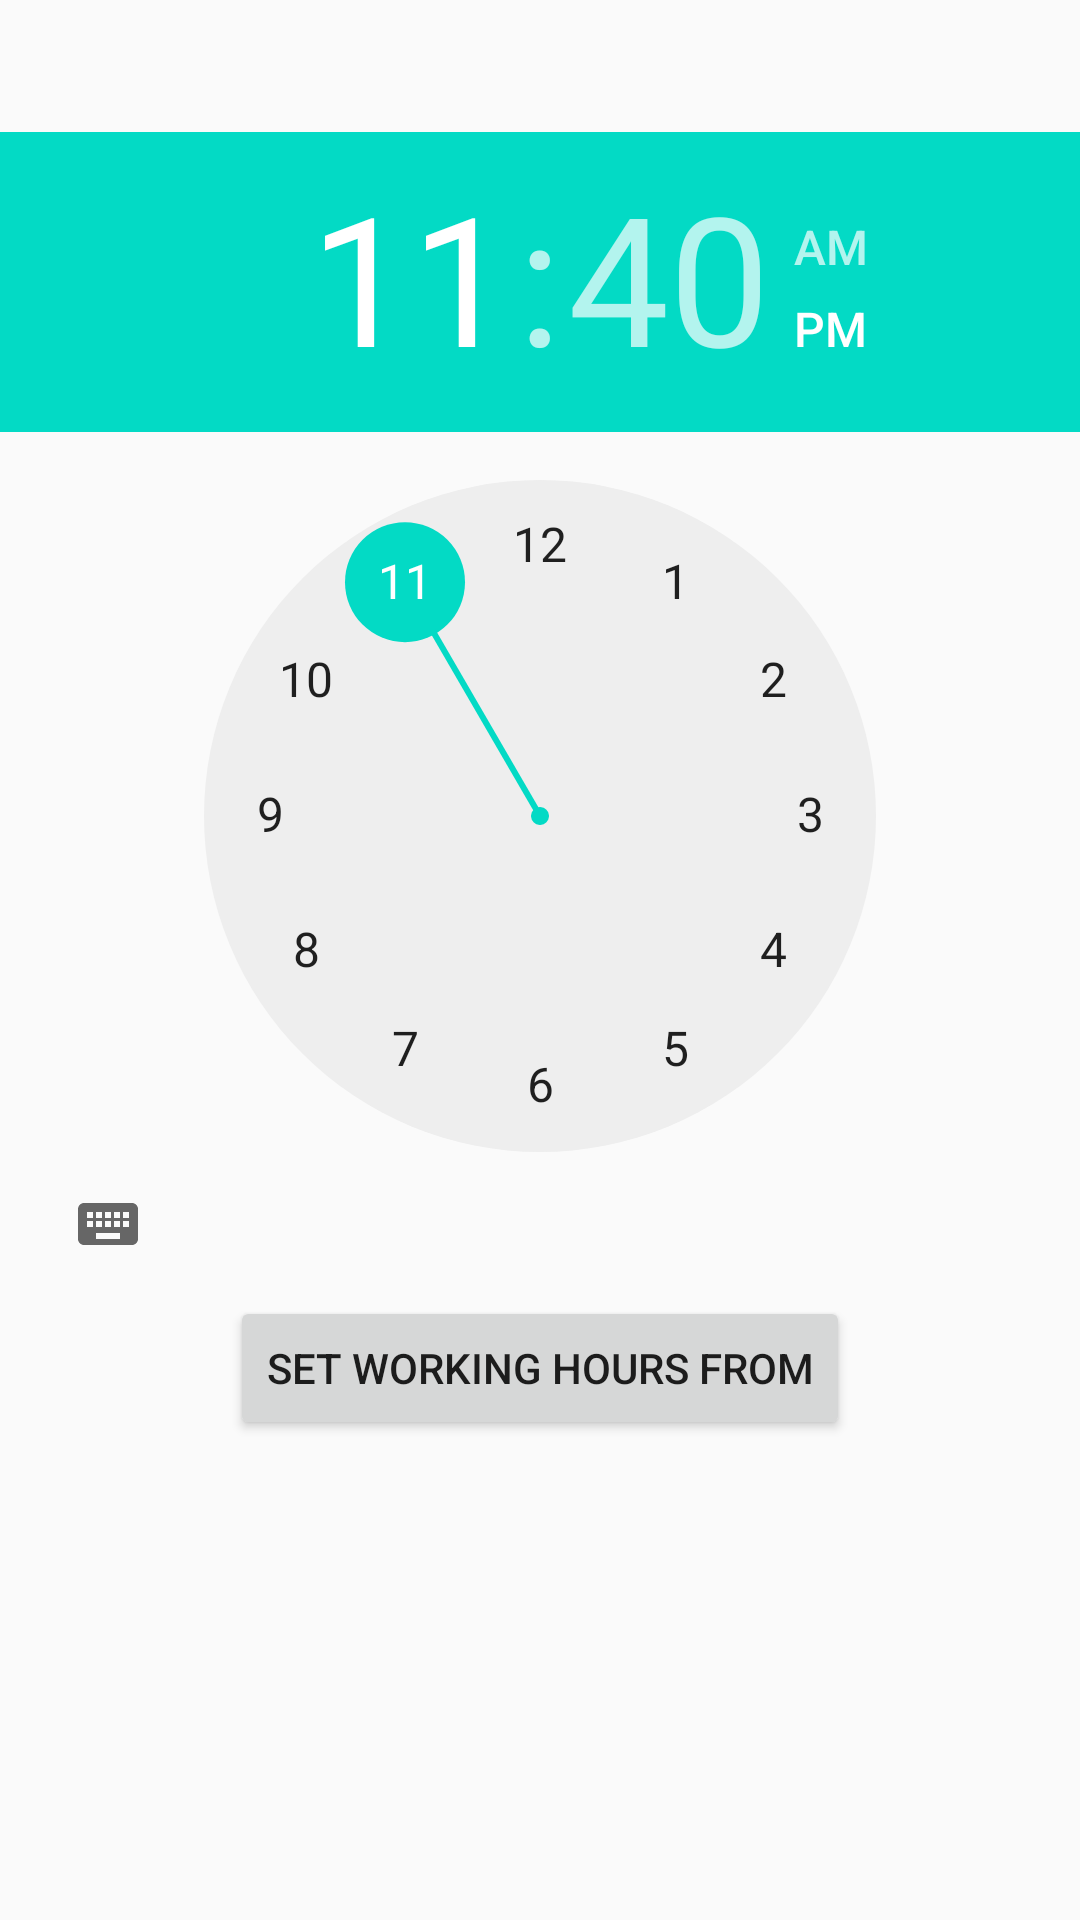

The Android layout XML behind this screen, and the referenced resources:
<!-- AndroidManifest.xml: application theme AppTheme -->
<!-- res/layout/pickfrom.xml -->
<?xml version="1.0" encoding="utf-8"?>
<RelativeLayout xmlns:android="http://schemas.android.com/apk/res/android"
    android:orientation="vertical" android:layout_width="match_parent"
    android:layout_height="match_parent">

    <Button
        style="?android:attr/buttonStyleSmall"
        android:layout_width="wrap_content"
        android:layout_height="wrap_content"
        android:text="@string/btnFromHours"
        android:id="@+id/setBtnFrom"
        android:layout_below="@+id/timePickerFrom"
        android:layout_centerHorizontal="true" />

    <TimePicker
        android:layout_width="wrap_content"
        android:layout_height="wrap_content"
        android:id="@+id/timePickerFrom"
        android:layout_alignParentTop="true"
        android:layout_alignParentStart="true"
        android:layout_marginTop="44dp" />

</RelativeLayout>
<!-- resources referenced by this layout -->
<resources>
  <string name="btnFromHours">Set Working Hours From</string>
  <style name="AppTheme" parent="Theme.AppCompat.Light.DarkActionBar">
          
          <item name="colorPrimary">@color/colorPrimary</item>
          <item name="colorPrimaryDark">@color/colorPrimaryDark</item>
          <item name="colorAccent">@color/colorAccent</item>
      </style>
  <!-- not gathered from this repository: default colours our renderer supplied (Android Studio template values) -->
  <color name="colorPrimary">#FF6200EE</color>
  <color name="colorPrimaryDark">#FF3700B3</color>
  <color name="colorAccent">#FF03DAC5</color>
</resources>
